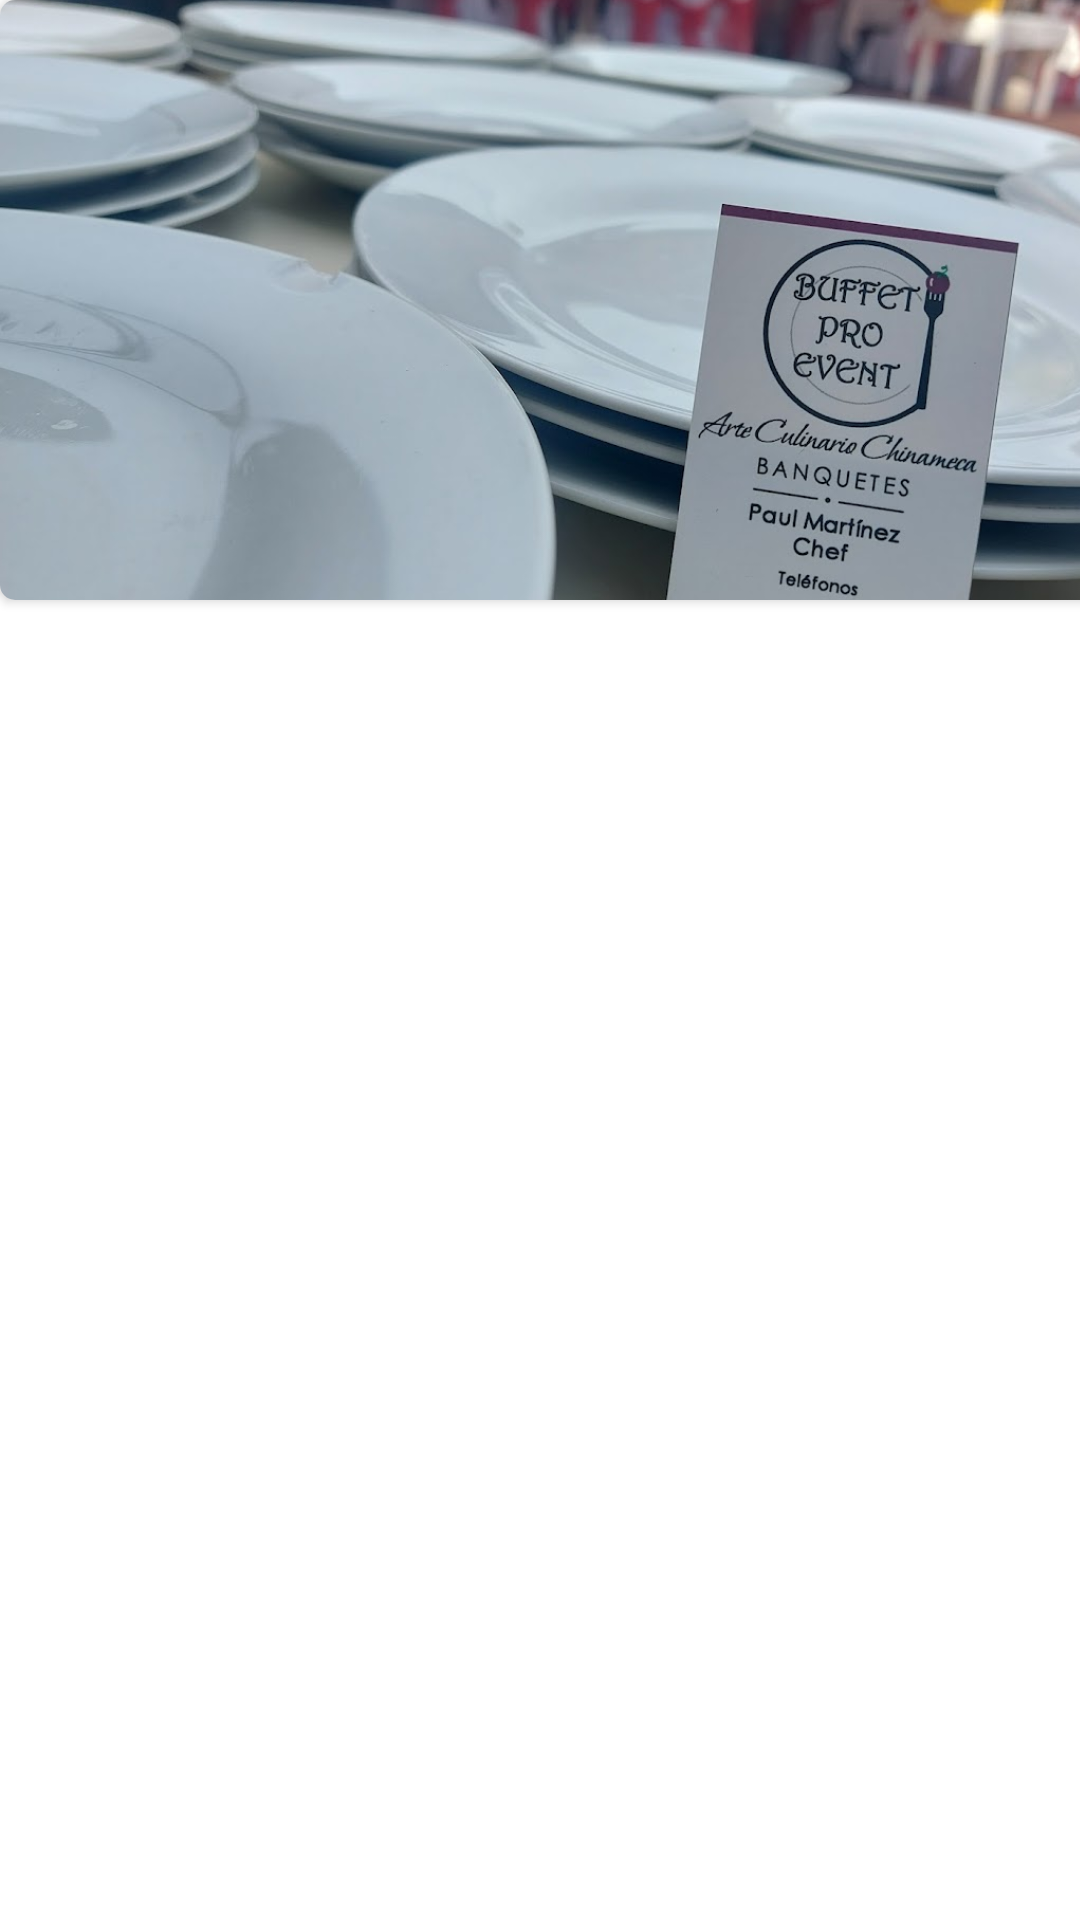

Produce the Android XML layout that renders to this screen, including the resource entries it uses.
<!-- AndroidManifest.xml: application theme Theme.BuffetApp -->
<!-- res/layout/activity_cristaleria.xml -->
<?xml version="1.0" encoding="utf-8"?>
<androidx.constraintlayout.widget.ConstraintLayout xmlns:android="http://schemas.android.com/apk/res/android"
    xmlns:app="http://schemas.android.com/apk/res-auto"
    xmlns:tools="http://schemas.android.com/tools"
    android:layout_width="match_parent"
    android:layout_height="match_parent"
    tools:context=".OurServices.CristaleriaActivity">

    <androidx.cardview.widget.CardView
        android:id="@+id/cardView"
        android:layout_width="411dp"
        android:layout_height="200dp"
        android:layout_centerHorizontal="true"
        android:minWidth="120dp"
        android:minHeight="120dp"
        app:cardCornerRadius="5dp"
        tools:ignore="MissingConstraints">

        <ImageView
            android:id="@+id/imgGrupo"
            android:layout_width="match_parent"
            android:layout_height="match_parent"
            android:scaleType="centerCrop"
            android:src="@drawable/portada_cristaleria"
            android:layout_marginLeft="0dp"
            tools:ignore="ContentDescription" />

    </androidx.cardview.widget.CardView>

    <LinearLayout
        android:id="@+id/linearOptions"
        android:layout_width="match_parent"
        android:layout_height="wrap_content"
        android:layout_marginStart="16dp"
        android:layout_marginTop="210dp"
        android:layout_marginEnd="16dp"
        android:orientation="vertical"
        android:gravity="center"
        app:layout_constraintEnd_toEndOf="parent"
        app:layout_constraintStart_toStartOf="parent"
        app:layout_constraintTop_toTopOf="parent">

        <androidx.constraintlayout.widget.Guideline
            android:id="@+id/guideline2"
            android:layout_width="8dp"
            android:layout_height="wrap_content"
            android:layout_weight="1"
            android:scaleType="centerCrop"
            android:orientation="vertical" />

        <androidx.recyclerview.widget.RecyclerView
            android:id="@+id/recyclerViewCristaleria"
            android:layout_width="match_parent"
            android:layout_height="match_parent"
            tools:listitem="@layout/item_fotos"/>

    </LinearLayout>

</androidx.constraintlayout.widget.ConstraintLayout>
<!-- res/layout/item_fotos.xml (included above) -->
<?xml version="1.0" encoding="utf-8"?>
<com.google.android.material.card.MaterialCardView xmlns:android="http://schemas.android.com/apk/res/android"
    android:layout_width="wrap_content"
    android:layout_height="wrap_content"
    xmlns:app="http://schemas.android.com/apk/res-auto"
    xmlns:tools="http://schemas.android.com/tools"
    android:layout_margin="@dimen/common_padding_min">

    <androidx.constraintlayout.widget.ConstraintLayout
        android:layout_width="wrap_content"
        android:layout_height="wrap_content">

        <ImageView
            android:id="@+id/imgSocial"
            android:layout_width="350dp"
            android:layout_height="230dp"
            android:background="@color/gray_100"
            app:layout_constraintStart_toStartOf="parent"
            app:layout_constraintTop_toTopOf="parent"
            app:layout_constraintDimensionRatio="1:1"/>

        <com.google.android.material.textview.MaterialTextView
            android:id="@+id/tvNameSocial"
            android:layout_width="0dp"
            android:layout_height="wrap_content"
            android:textAlignment="center"
            android:textStyle="bold"
            tools:text="Nombre del producto"
            app:layout_constraintStart_toStartOf="parent"
            app:layout_constraintEnd_toEndOf="parent"
            app:layout_constraintTop_toBottomOf="@id/imgSocial"/>

    </androidx.constraintlayout.widget.ConstraintLayout>

</com.google.android.material.card.MaterialCardView>
<!-- resources referenced by this layout -->
<resources>
  <color name="gray_100">#f5f5f5</color>
  <dimen name="common_padding_min">8dp</dimen>
  <!-- drawable portada_cristaleria: jpg bitmap (drawable, 103869 bytes) -->
  <style name="Theme.BuffetApp" parent="Theme.MaterialComponents.DayNight.DarkActionBar">
          
          <item name="buttonStyle">@style/miBoton</item>
          
          <item name="colorPrimary">@color/purple_500</item>
          <item name="colorPrimaryVariant">@color/purple_700</item>
          <item name="colorOnPrimary">@color/white</item>
          
          <item name="colorSecondary">@color/teal_200</item>
          <item name="colorSecondaryVariant">@color/teal_200</item>
          <item name="colorOnSecondary">@color/white</item>
          
          <item name="android:statusBarColor" tools:targetApi="l">?attr/colorPrimaryVariant</item>
          
      </style>
  <style name="miBoton" parent="Widget.AppCompat.Button">
          <item name="android:textAllCaps">true</item>
      </style>
  <color name="purple_500">#db9323</color>
  <color name="purple_700">#a46500</color>
  <color name="white">#FFFFFFFF</color>
  <color name="teal_200">#FF03DAC5</color>
</resources>
